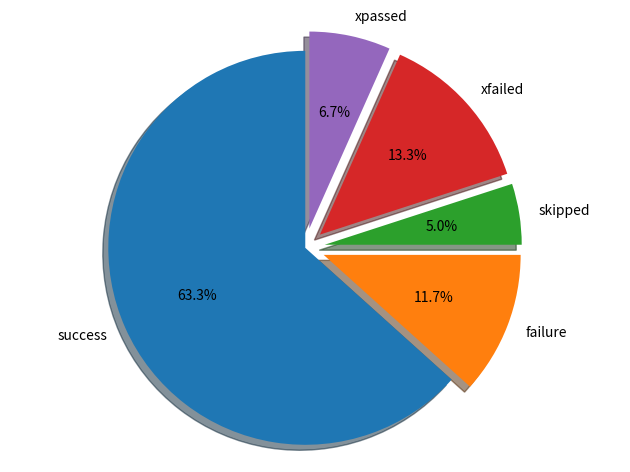

The script that saved this image:
import matplotlib.pyplot as plt

cases = {
    'success': 38,
    'failure': 7,
    'skipped': 3,
    'xfailed': 8,
    'xpassed': 4,
}

explode = (0, 0.1, 0.1, 0.1, 0.1)
labels = cases.keys()
sizes = cases.values()

fig1, ax1 = plt.subplots()
ax1.pie(sizes, explode=explode, labels=labels, autopct='%1.1f%%', shadow=True, startangle=90)
ax1.axis('equal')

plt.tight_layout()
plt.show()
#plt.savefig('pie_for_tests.png')

